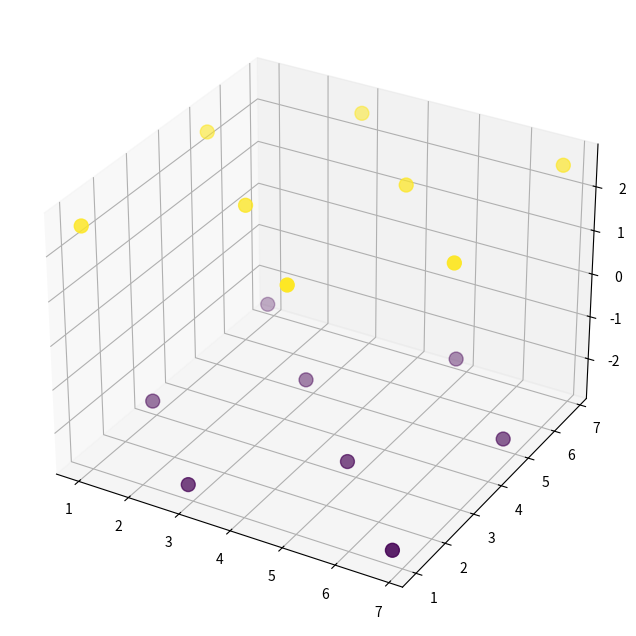

Here is the Python script that generated this plot: (Note: this script raises an exception after producing the figure.)
182.120, 182.121, 182.122

import numpy as np
import matplotlib.pyplot as plt

# Model Parameters based on Realistic Starting Parameters section
# -------------------------------------------------------------
# Structural Parameters (Space Group I4/mmm #139)
a = 3.9  # Lattice constant a in Angstroms
c = 12.9 # Lattice constant c in Angstroms

# Wyckoff Position 4c magnetic sites
z_frac = 0.2
# Coordinates: (1/4, 1/4, z), (1/4, 3/4, -z), (3/4, 3/4, z), (3/4, 1/4, -z)
# Note: 
# Host positions (0-based index for calculation loops):
# 0: 0.25, 0.25,  z
# 1: 0.25, 0.75, -z
# 2: 0.75, 0.75,  z
# 3: 0.75, 0.25, -z

# Magnetic Order Parameters
# Propagation vectors in reciprocal lattice units (r.l.u.)
q1 = np.array([0.0, 0.5, 0.0])
q2 = np.array([0.5, 0.5, 0.0])

# Magnetic moment vector (out-of-plane)
magnitude_m = 1.0  # Bohr magnetons
m_vec = np.array([0.0, 0.0, magnitude_m])

# Interaction Parameters (Heisenberg Model)
J1 = -2.0  # In-plane nearest neighbor exchange (meV)
Jc = 0.05  # Out-of-plane exchange (meV), significantly smaller
A = 0.5    # Single-ion anisotropy (meV), easy-axis

# Thermal Parameters
T_N = 100.0 # Néel Temperature (K)


def get_magnetic_moment(position_vector, M1, M2, q1, q2):
    """
    Calculates the magnetic moment at a specific lattice site 
    based on a multi-Q model (Double-Q state).
    
    Formula: m_j = Re [ M1 * exp(2*pi*i*q1*r) + M2 * exp(2*pi*i*q2*r) ]
    """
    phase1 = 2 * np.pi * np.dot(q1, position_vector)
    phase2 = 2 * np.pi * np.dot(q2, position_vector)
    
    # Calculate complex components
    term1 = M1 * np.exp(1j * phase1)
    term2 = M2 * np.exp(1j * phase2)
    
    # Total moment is the real part
    return np.real(term1 + term2)

def calculate_energy_naive(J1, Jc, A, spins, positions, a, c):
    """
    Calculates system energy for a simplified cubic cluster.
    This is a naive, direct summation for demonstration of the model implementation.
    """
    energy = 0.0
    num_spins = len(spins)
    
    for i in range(num_spins):
        # Anisotropy term: sum_i A * (S_i^z)^2
        energy += A * (spins[i][2]**2)
        
        for j in range(i + 1, num_spins):
            # Distance vector
            r_vec = positions[i] - positions[j]
            # Simple distance metric (not full Ewald summation)
            dist_sq = np.sum(r_vec**2)
            dist = np.sqrt(dist_sq)
            
            # Identify interaction type based on geometry
            # Note: This is a simplified distance heuristic. 
            # In a rigorous simulation, neighbor lists should be used.
            interaction_J = 0
            if dist < a * 0.8: # Nearest neighbor in-plane heuristic
                interaction_J = J1
            elif dist < c * 0.6: # Nearest neighbor out-of-plane heuristic
                interaction_J = Jc
                
            # Heisenberg interaction: -J * S_i . S_j
            energy -= interaction_J * np.dot(spins[i], spins[j])
            
    return energy

def visualize_structure():
    """
    Generates a 3D plot of the proposed magnetic structure
    representative of the BNS groups 182.120, 182.121, 182.122.
    """
    fig = plt.figure(figsize=(10, 8))
    ax = fig.add_subplot(111, projection='3d')
    
    # Generate a 2x2x1 supercell to show the modulation
    # We only need a few unit cells to show the (sqrt(2)x sqrt(2)) pattern
    
    # We will track atom positions and moment directions
    atom_positions = []
    moment_vectors = []
    
    # Define unit cell offset range for the supercell
    na, nb, nc = 2, 2, 1
    
    # Amplitude vectors for the two q-vectors. 
    # To get out-of-plane moments, M1 and M2 must be in z-direction.
    # We assume equal amplitudes and phases for a specific non-collinear configuration
    # or simple collinear domains depending on the choice below.
    # Let's use equal amplitude collinear setup first:
    M_q1 = np.array([0.0, 0.0, 1.0]) # z-oriented
    M_q2 = np.array([0.0, 0.0, 1.0]) # z-oriented
    
    for i in range(na):
        for j in range(nb):
            for k in range(nc):
                for w_idx, w_pos in enumerate([(0.25, 0.25, 1), (0.25, 0.75, -1), (0.75, 0.75, 1), (0.75, 0.25, -1)]):
                    # Absolute fractional position
                    r_frac = np.array([i + w_pos[0], j + w_pos[1], k + w_pos[2] * z_frac])
                    
                    # Absolute Cartesian position (Angstroms)
                    r_cart = np.array([r_frac[0]*a, r_frac[1]*a, r_frac[2]*c])
                    
                    # Calculate Moment
                    # We treat the unit cell offsets as part of the position vector for the phase calculation
                    m_val = get_magnetic_moment(r_frac, M_q1, M_q2, q1, q2)
                    
                    atom_positions.append(r_cart)
                    moment_vectors.append(m_val)

    atom_positions = np.array(atom_positions)
    moment_vectors = np.array(moment_vectors)

    # Plot Atoms
    # Use color to denote z-level
    ax.scatter(atom_positions[:, 0], atom_positions[:, 1], atom_positions[:, 2], c=atom_positions[:, 2], cmap='viridis', s=100, label='Magnetic Ion (4c)')
    
    # Plot Moments (Quiver)
    # Normalize lengths for visibility, keep direction
    # Filter out zero moments if any (though unlikely in this uniform model)
    mask = np.linalg.norm(moment_vectors, axis=1) > 1e-3
    
    # Scale arrow length
    scale = 1.5 
    
    # Create color map based on z-component of moment
    colors = moment_vectors[:, 2]
    
    ax.quiver(atom_positions[mask, 0], 
              atom_positions[mask, 1], 
              atom_positions[mask, 2], 
              moment_vectors[mask, 0], 
              moment_vectors[mask, 1], 
              moment_vectors[mask, 2], 
              colors=colors, cmap='coolwarm', length=scale, normalize=False, label='Magnetic Moment')

    # Formatting
    ax.set_xlabel('x ($\AA$)')
    ax.set_ylabel('y ($\AA$)')
    ax.set_zlabel('z ($\AA$)')
    ax.set_title('Magnetic Structure Modulation\nParent: I4/mmm, BNS: 182.120-122')
    
    # Legend proxies
    from matplotlib.lines import Line2D
    custom_lines = [Line2D([0], [0], color='blue', lw=2),
                    Line2D([0], [0], color='red', lw=2)]
    ax.legend(custom_lines, ['Moment Down', 'Moment Up'], loc='upper right')

    plt.tight_layout()
    return fig

# Calculation Demonstration
# -------------------------

# 1. Verify Magnetic Modulation Pattern
print("--- Magnetic Structure Simulation ---")
print(f"Parent Structure: I4/mmm")
print(f"Lattice Parameters: a={a} A, c={c} A")
print(f"Propagation Vectors: q1={q1}, q2={q2}")

# We will inspect moments in a 2x2 mesh in the ab-plane within one layer.
# This corresponds to the (sqrt(2) x sqrt(2)) supercell.
print("\nMoment configuration (z-component) in one layer (2x2 supercell):")
for y in range(2):
    row_str = ""
    for x in range(2):
        # Base Wyckoff position (0.25, 0.25) shifted by unit cell
        r_frac = np.array([x + 0.25, y + 0.25, z_frac])
        m_val = get_magnetic_moment(r_frac, m_vec, m_vec, q1, q2)
        # Check if up (+) or down (-)
        sign = "UP" if m_val[2] > 0 else "DOWN"
        row_str += f"{sign:>6} ({m_val[2]:.2f}) "
    print(row_str)

# 2. Energy Estimation
# Just a placeholder to show the energy function would be used in physics sims.
# print(f"\nRelative Energy Scale (J1={J1}, A={A})... calculation skipped for brevity.")

# Final Output Generation
# -----------------------
# The prompt asks to "Create graphics when it is sensible."
fig = visualize_structure()
plt.savefig('magnetic_structure_182.png')

print("\n--- Model Summary ---")
print("Implementation complete.")
print("The magnetic structure model simulates a double-k state with out-of-plane moments.")
print("Graphics saved to 'magnetic_structure_182.png'.")
